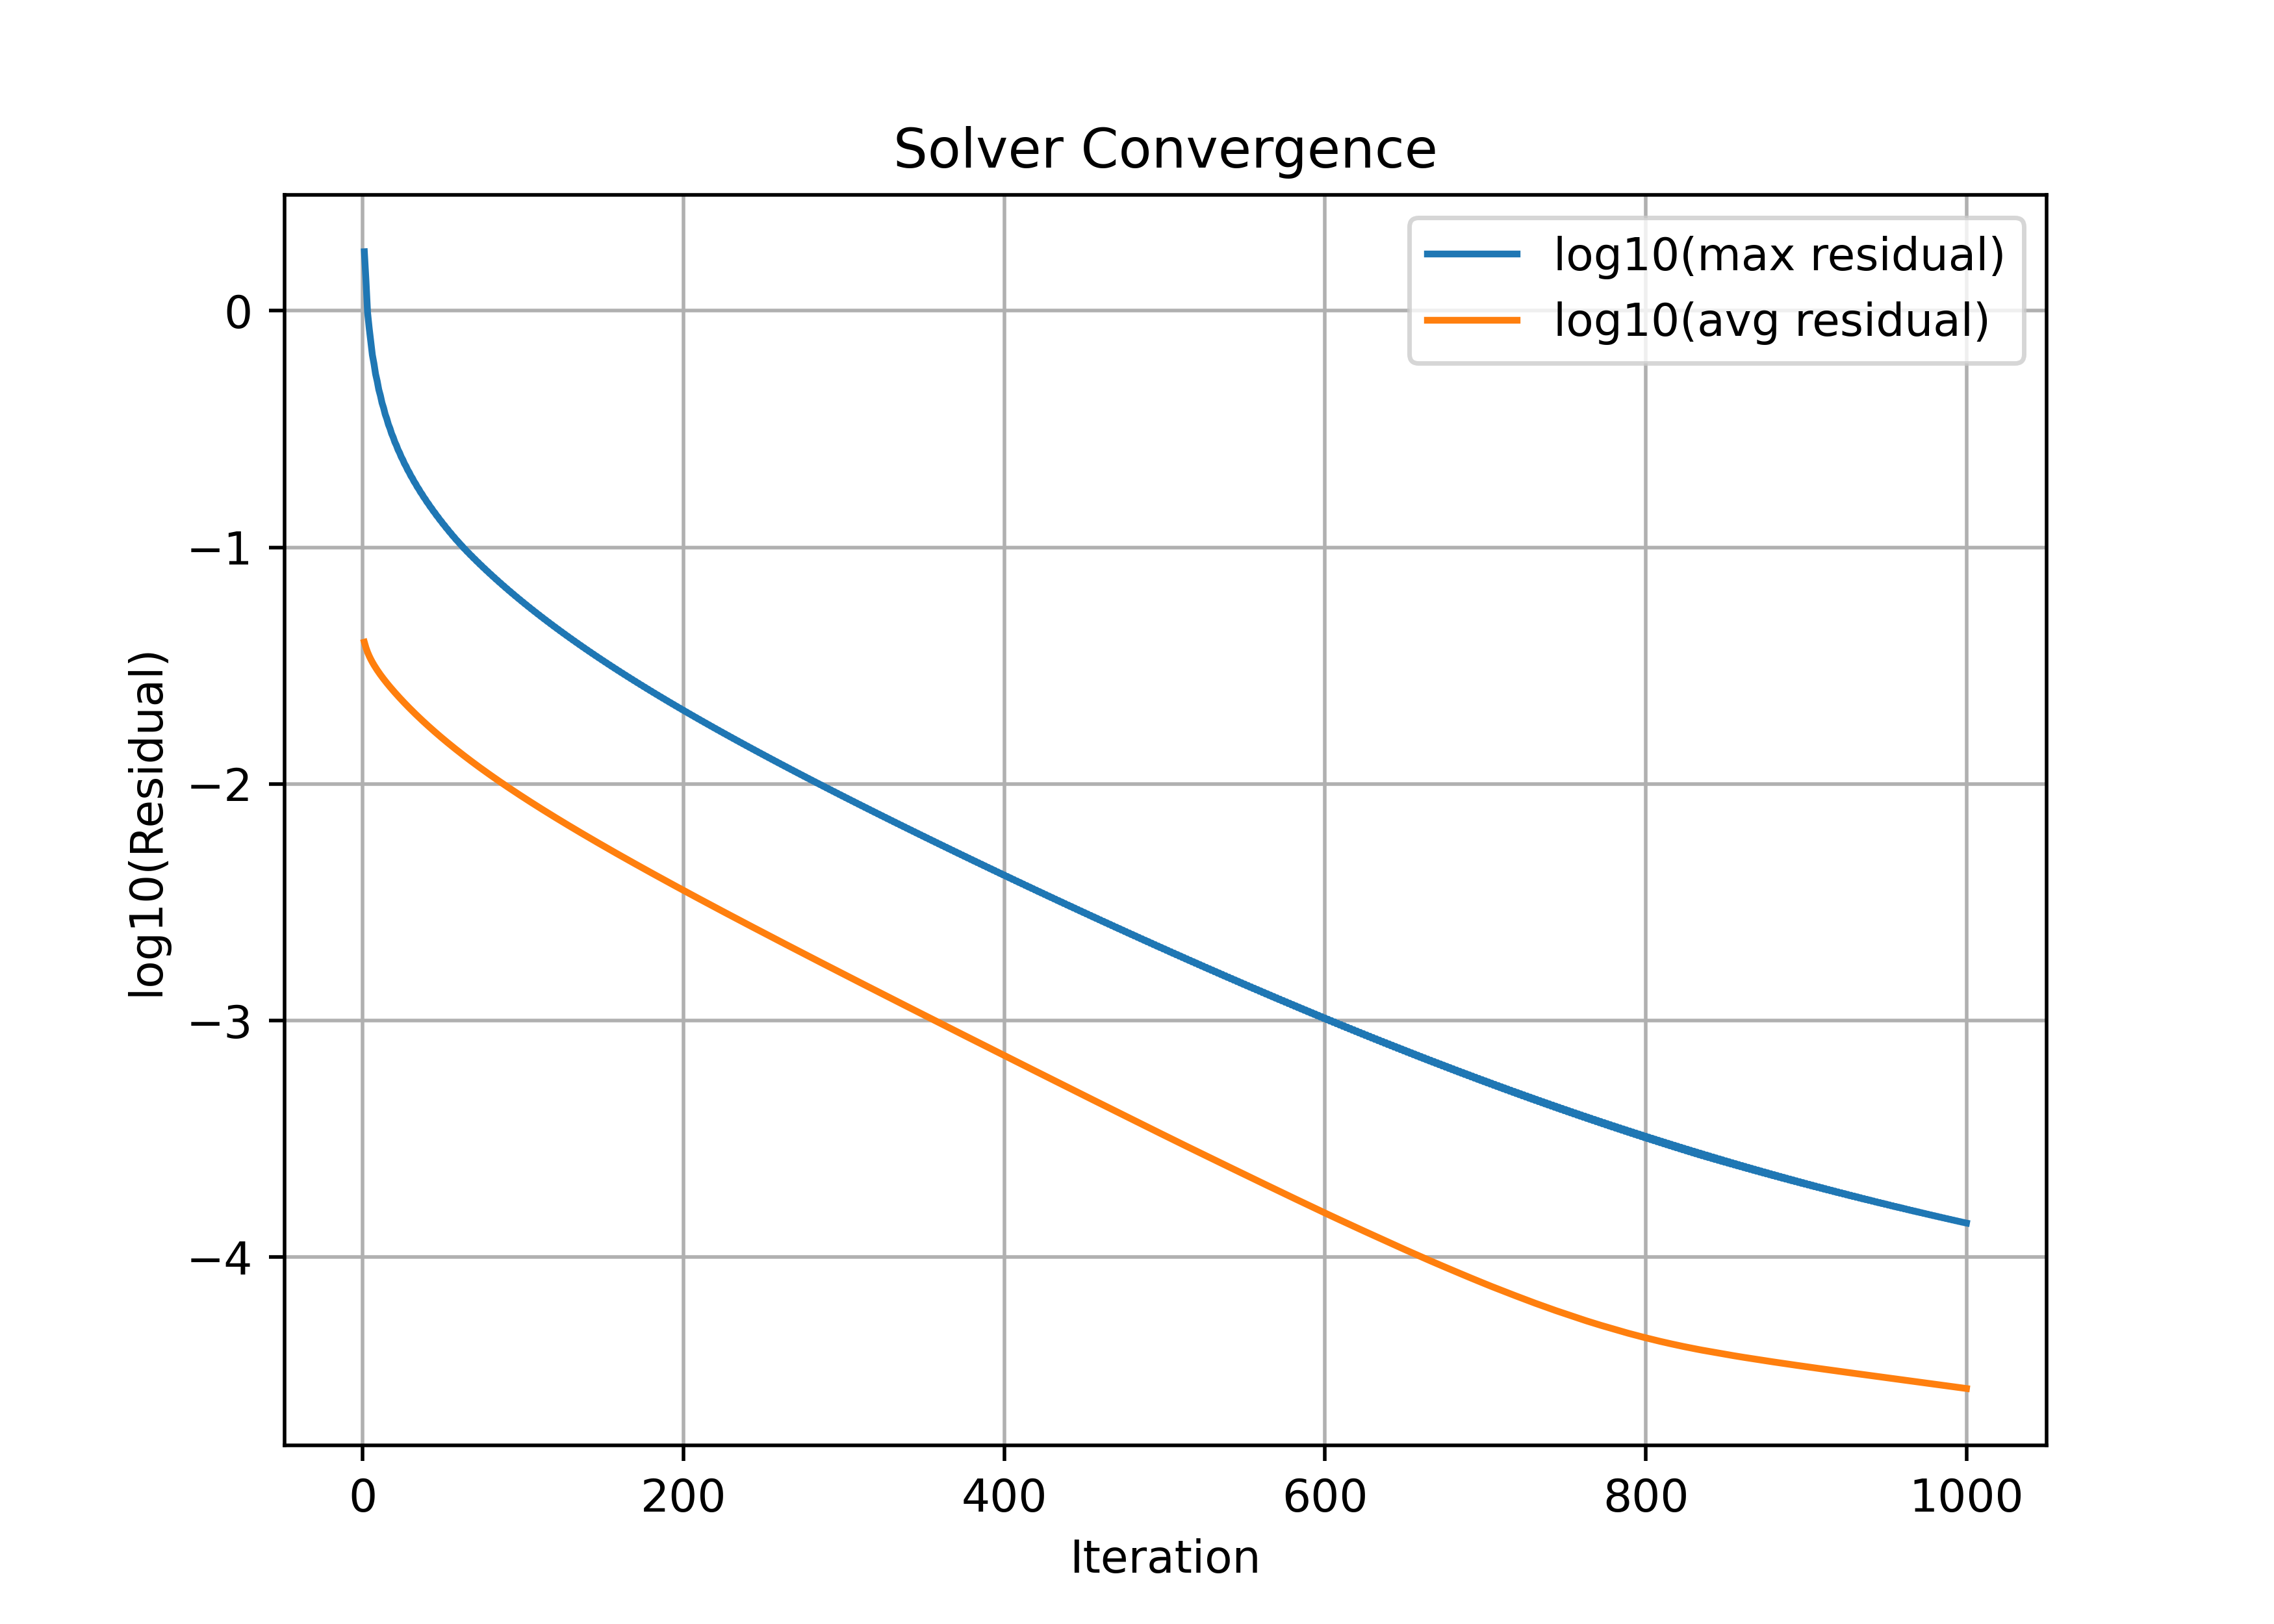

Data behind this chart, as committed beside it:
iter, max, average
1, 1.778, 0.03975
2, 1.348, 0.03766
3, 0.9851, 0.03606
4, 0.8468, 0.03477
5, 0.74, 0.03367
6, 0.6505, 0.0327
7, 0.598, 0.03183
8, 0.5403, 0.03104
9, 0.5049, 0.03031
10, 0.4643, 0.02962
11, 0.4386, 0.02898
12, 0.4084, 0.02837
13, 0.3887, 0.02779
14, 0.3652, 0.02724
15, 0.3496, 0.02671
16, 0.3308, 0.02621
17, 0.318, 0.02572
18, 0.3025, 0.02525
19, 0.2919, 0.0248
20, 0.2789, 0.02436
21, 0.2699, 0.02394
22, 0.2587, 0.02353
23, 0.251, 0.02313
24, 0.2413, 0.02275
25, 0.2346, 0.02237
26, 0.2261, 0.02201
27, 0.2201, 0.02165
28, 0.2126, 0.02131
29, 0.2073, 0.02097
30, 0.2007, 0.02065
31, 0.1959, 0.02033
32, 0.1899, 0.02002
33, 0.1856, 0.01972
34, 0.1801, 0.01942
35, 0.1762, 0.01913
36, 0.1713, 0.01885
37, 0.1677, 0.01858
38, 0.1632, 0.01831
39, 0.1599, 0.01805
40, 0.1557, 0.01779
41, 0.1527, 0.01755
42, 0.1488, 0.0173
43, 0.146, 0.01706
44, 0.1425, 0.01683
45, 0.1399, 0.0166
46, 0.1365, 0.01638
47, 0.1341, 0.01616
48, 0.131, 0.01594
49, 0.1288, 0.01573
50, 0.1259, 0.01553
51, 0.1238, 0.01533
52, 0.121, 0.01513
53, 0.1191, 0.01493
54, 0.1165, 0.01475
55, 0.1146, 0.01456
56, 0.1122, 0.01438
57, 0.1105, 0.0142
58, 0.1082, 0.01402
59, 0.1065, 0.01385
60, 0.1046, 0.01368
... 940 more rows
